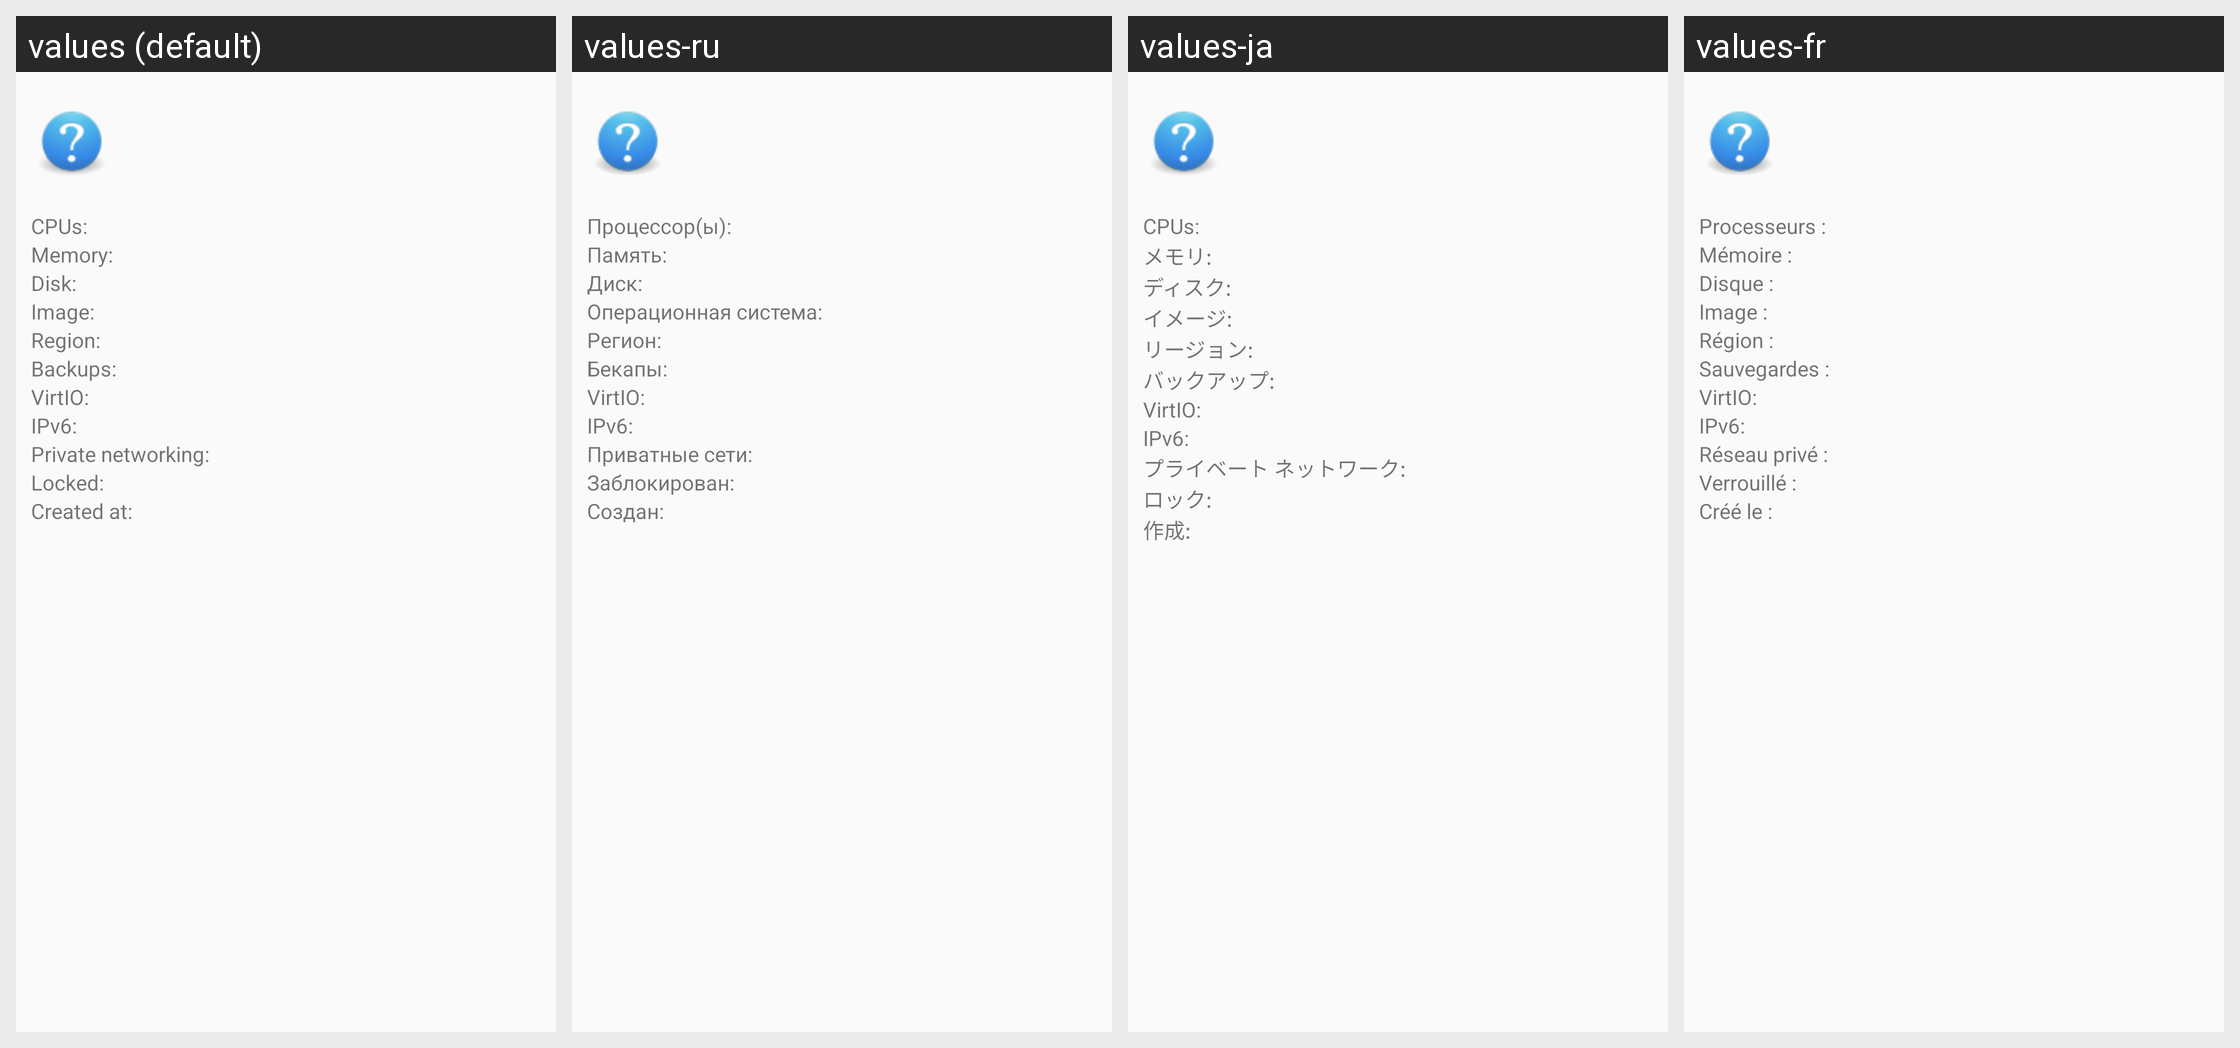

Strings drawn on this Android screen and how each of the app's shown locales translates them:
Android screen res/layout/dialog_droplet_details.xml rendered under 4 locales, left to right: values (default), values-ru, values-ja, values-fr. Device: Nexus 5 (rendered at 1080×1920; each locale shown at half size, 540×960, under a caption strip naming it); theme AppTheme.
Other locales in the repository, not shown: values-de, values-es, values-it, values-nb, values-nl, values-pl, values-pt, values-ro, values-sv, values-tr, values-zh, values-zh-rCN.
Strings drawn on this screen, with the default value and each locale's value (text and hints the layout hard-codes, and strings that could not be matched under every locale, appear in the picture but are not listed):

cpus_label
  values: CPUs:
  values-ru: Процессор(ы):
  values-ja: CPUs:
  values-fr: Processeurs :

memory_label
  values: Memory:
  values-ru: Память:
  values-ja: メモリ:
  values-fr: Mémoire :

disk_label
  values: Disk:
  values-ru: Диск:
  values-ja: ディスク:
  values-fr: Disque :

image_label
  values: Image:
  values-ru: Операционная система:
  values-ja: イメージ:
  values-fr: Image :

region_label
  values: Region:
  values-ru: Регион:
  values-ja: リージョン:
  values-fr: Région :

backups_active_label
  values: Backups:
  values-ru: Бекапы:
  values-ja: バックアップ:
  values-fr: Sauvegardes :

virtio_active_label
  values: VirtIO:
  values-ru: VirtIO:
  values-ja: VirtIO:
  values-fr: VirtIO:

ipv6_active_label
  values: IPv6:
  values-ru: IPv6:
  values-ja: IPv6:
  values-fr: IPv6:

private_networking_active_label
  values: Private networking:
  values-ru: Приватные сети:
  values-ja: プライベート ネットワーク:
  values-fr: Réseau privé :

locked_label
  values: Locked:
  values-ru: Заблокирован:
  values-ja: ロック:
  values-fr: Verrouillé :

created_at_label
  values: Created at:
  values-ru: Создан:
  values-ja: 作成:
  values-fr: Créé le :
